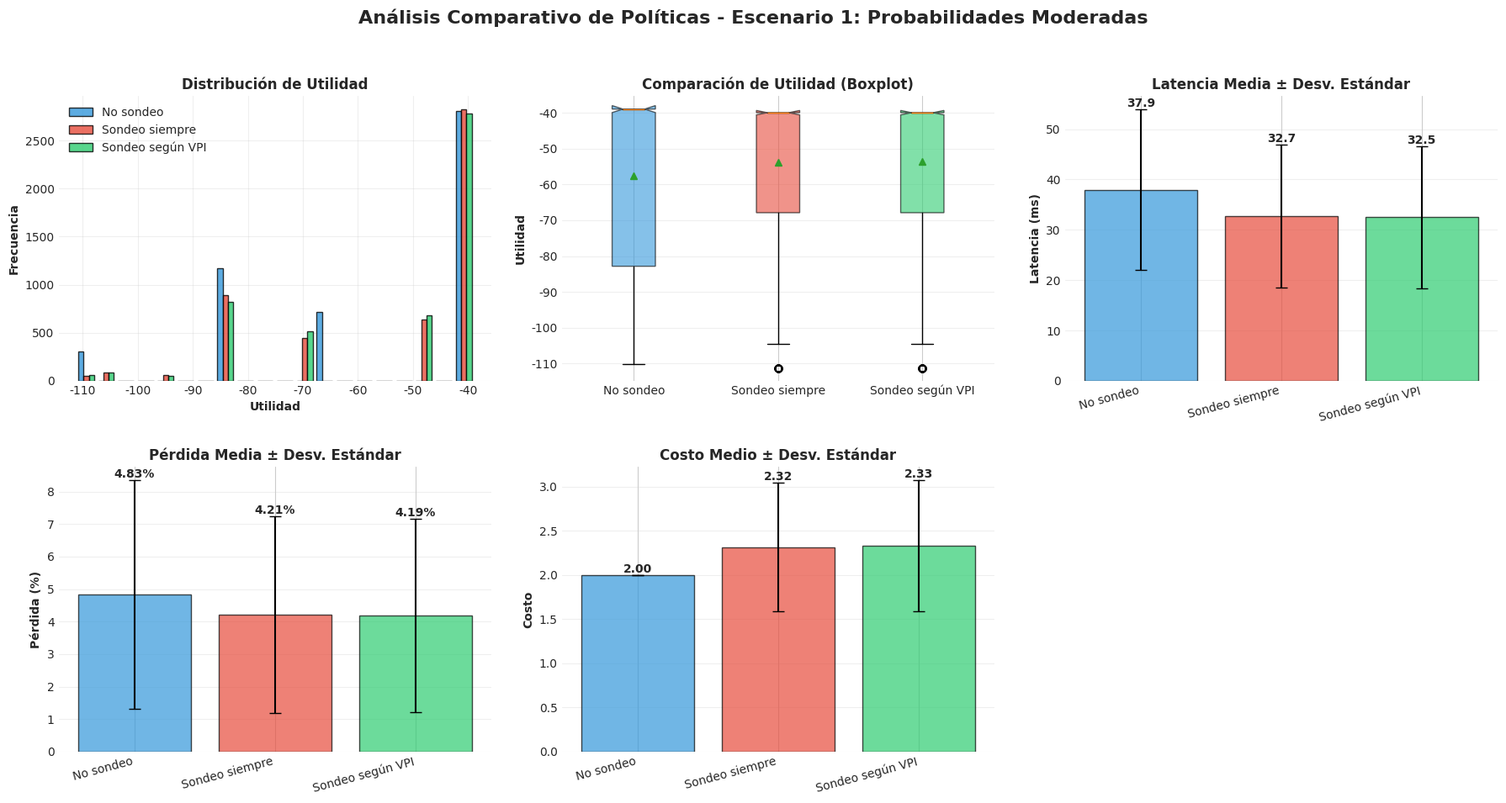
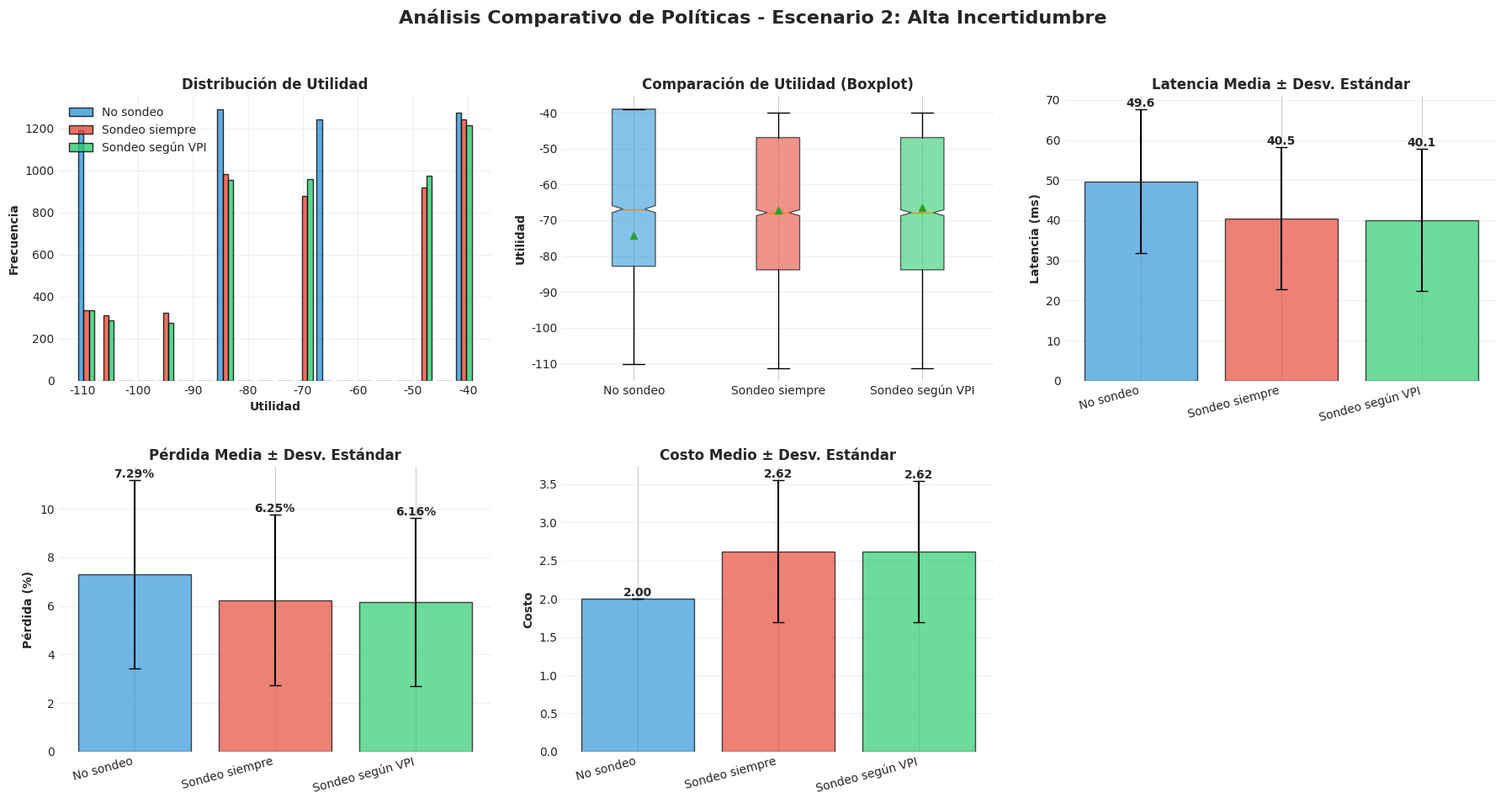
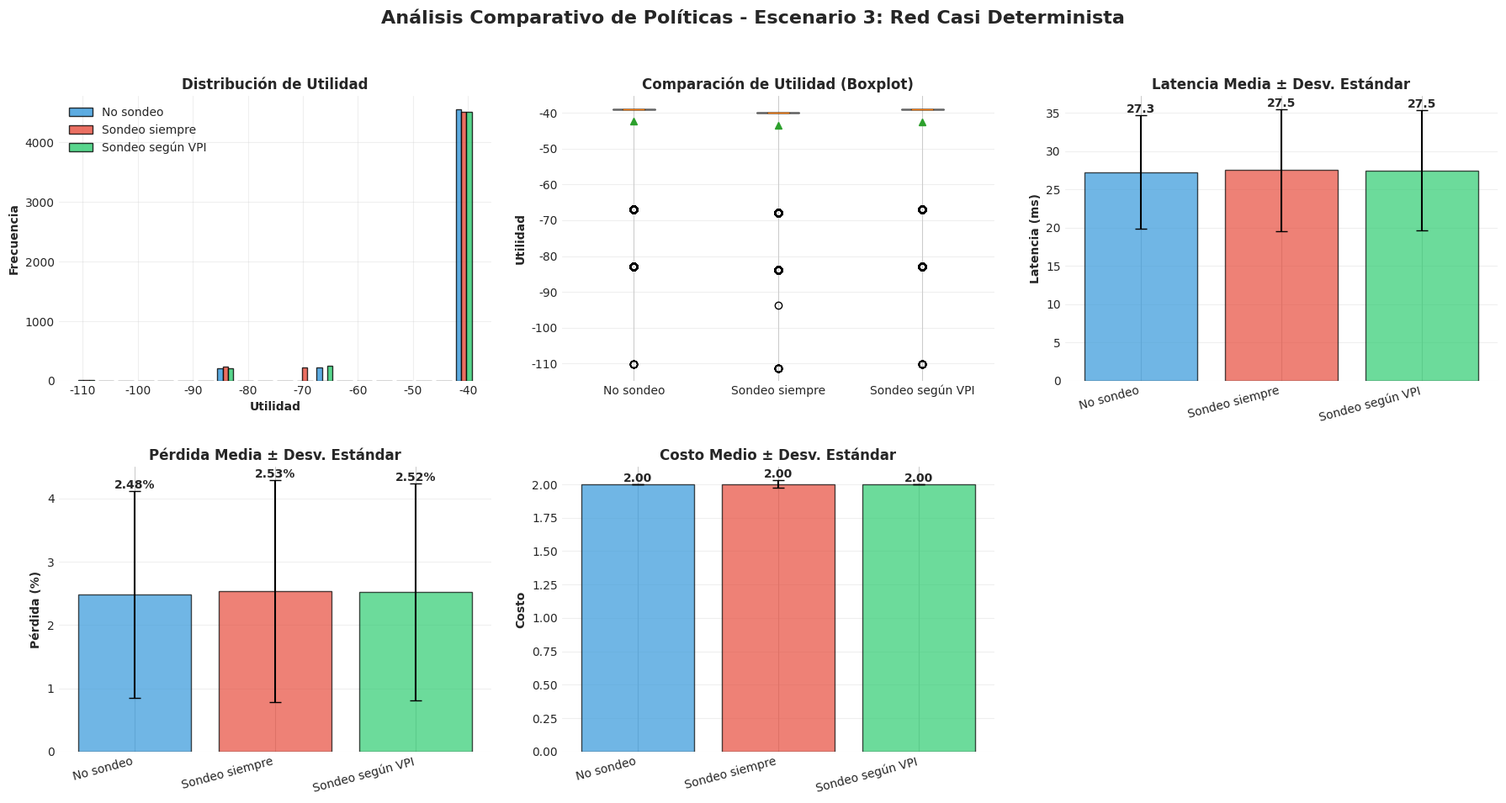
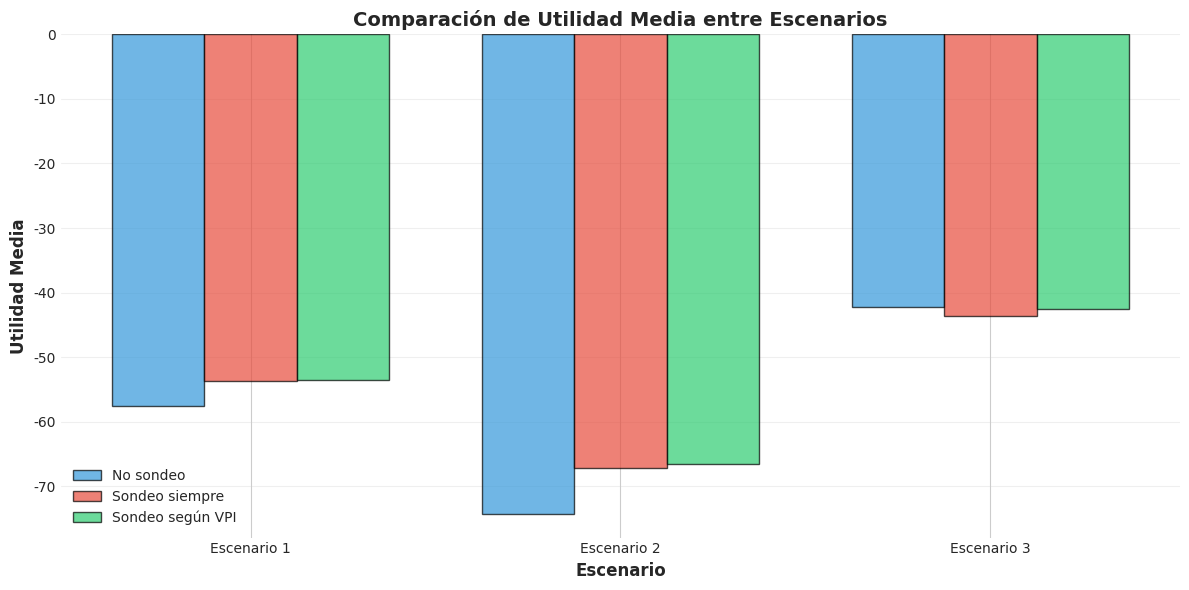

Reproduce these figures in Python, in order.
"""
Proyecto: Agente de encaminamiento racional con utilidad multiatributo y valor de la información
Basado en Capítulo 15: "Making Simple Decisions" (Russell & Norvig, AIMA 4e)

Este archivo contiene una implementación completa y autocontenida con:
- Modelo de red estocástica (clases Red y Enlace).
- Función de utilidad multiatributo (FuncionUtilidad).
- Agente racional que maximiza utilidad esperada y calcula VPI (Agente).
- Simulador de políticas de sondeo (Simulador).
- Tres escenarios de prueba (escenario_1, escenario_2, escenario_3).
- Un main simple por consola para ejecutar y ver resultados numéricos.

Autor: Proyecto académico - Modelos Estocásticos
Referencia: Russell, S., & Norvig, P. (2020). Artificial Intelligence: A Modern Approach (4th ed.)
"""

from dataclasses import dataclass
from typing import Dict, List, Tuple, Iterable, Optional
import itertools
import random
import statistics
import numpy as np
import matplotlib.pyplot as plt
from matplotlib.patches import Rectangle
import seaborn as sns


# ==============================================================================
# CONFIGURACIÓN Y CONSTANTES
# ==============================================================================

# Configuración de simulación
DEFAULT_EPISODES = 5000
DEFAULT_RANDOM_SEED = 42

# Configuración de visualización
PLOT_DPI = 300
PLOT_FIGURE_SIZE = (18, 10)
PLOT_COLORS = ['#3498db', '#e74c3c', '#2ecc71']  # Azul, Rojo, Verde
PLOT_STYLE = 'whitegrid'

# Nombres de políticas
POLICY_NO_PROBE = "no_probe"
POLICY_PROBE_ALWAYS = "probe_always"
POLICY_VPI = "vpi"

# Type aliases para mejor legibilidad
NetworkState = Dict[Tuple[str, str], bool]  # Estado de red: {(origen, destino): congestionado}
Route = List[Tuple[str, str]]  # Ruta: lista de enlaces (origen, destino)
RouteAttributes = Tuple[float, float, float]  # (latencia, pérdida, costo)


# ----------------------------------------------------------------------
# 1. Modelo de red: Enlace y Red
# ----------------------------------------------------------------------

@dataclass
class Enlace:
    """
    Representa un enlace dirigido en la red con comportamiento estocástico de congestión.
    
    Un enlace puede estar congestionado o no, afectando su latencia y pérdida de paquetes.
    La probabilidad de congestión determina la distribución de estados del enlace.
    
    Attributes:
        origen (str): Nodo de origen del enlace
        destino (str): Nodo de destino del enlace
        p_cong (float): Probabilidad de congestión (rango: 0.0-1.0)
        lat_no_cong (float): Latencia en ms cuando NO está congestionado
        lat_cong (float): Latencia en ms cuando SÍ está congestionado
        loss_no_cong (float): Probabilidad de pérdida sin congestión (rango: 0.0-1.0)
        loss_cong (float): Probabilidad de pérdida con congestión (rango: 0.0-1.0)
        costo (float): Costo fijo por usar este enlace
    
    Example:
        >>> enlace = Enlace(
        ...     origen="A", destino="B",
        ...     p_cong=0.3,
        ...     lat_no_cong=10.0, lat_cong=40.0,
        ...     loss_no_cong=0.01, loss_cong=0.08,
        ...     costo=1.0
        ... )
        >>> lat, loss, cost = enlace.atributos_dado_estado(congestionado=True)
        >>> print(f"Latencia: {lat} ms, Pérdida: {loss*100}%, Costo: {cost}")
    """
    origen: str
    destino: str
    p_cong: float              # Probabilidad de estar congestionado
    lat_no_cong: float         # Latencia cuando NO está congestionado
    lat_cong: float            # Latencia cuando SÍ está congestionado
    loss_no_cong: float        # Pérdida cuando NO está congestionado (0–1)
    loss_cong: float           # Pérdida cuando SÍ está congestionado (0–1)
    costo: float               # Costo fijo por usar este enlace

    def __post_init__(self) -> None:
        """Valida los parámetros del enlace."""
        if not 0.0 <= self.p_cong <= 1.0:
            raise ValueError(f"p_cong debe estar en [0, 1], recibido: {self.p_cong}")
        if not 0.0 <= self.loss_no_cong <= 1.0:
            raise ValueError(f"loss_no_cong debe estar en [0, 1], recibido: {self.loss_no_cong}")
        if not 0.0 <= self.loss_cong <= 1.0:
            raise ValueError(f"loss_cong debe estar en [0, 1], recibido: {self.loss_cong}")
        if self.lat_no_cong < 0 or self.lat_cong < 0:
            raise ValueError("Las latencias no pueden ser negativas")
        if self.costo < 0:
            raise ValueError("El costo no puede ser negativo")

    def atributos_dado_estado(self, congestionado: bool) -> RouteAttributes:
        """
        Devuelve (latencia, pérdida, costo) para este enlace dado si está
        congestionado o no.
        """
        if congestionado:
            return self.lat_cong, self.loss_cong, self.costo
        else:
            return self.lat_no_cong, self.loss_no_cong, self.costo


class Red:
    """
    Modelo de la red como un conjunto de nodos y enlaces dirigidos.
    
    La red mantiene la topología (nodos y enlaces) y permite:
    - Enumerar todos los estados posibles de congestión
    - Muestrear estados aleatorios según probabilidades
    - Calcular atributos de rutas dado un estado
    
    Los estados de la red se representan como:
        estado[(u, v)] = True/False
    donde True = congestionado, False = no congestionado.
    
    Attributes:
        nodos (List[str]): Lista de nodos en la red
        enlaces (Dict[Tuple[str, str], Enlace]): Enlaces indexados por (origen, destino)
        rutas_predefinidas (Dict): Rutas predefinidas entre pares de nodos
    
    Example:
        >>> red = Red()
        >>> red.agregar_enlace(Enlace("A", "B", 0.3, 10, 40, 0.01, 0.08, 1.0))
        >>> red.definir_rutas("A", "D", [[('A', 'B'), ('B', 'D')]])
        >>> for estado, prob in red.enumerar_estados():
        ...     print(f"Estado: {estado}, Probabilidad: {prob}")
    """

    def __init__(self) -> None:
        self.nodos: List[str] = []
        self.enlaces: Dict[Tuple[str, str], Enlace] = {}
        # Opcionalmente, se pueden predefinir rutas:
        self.rutas_predefinidas: Dict[Tuple[str, str], List[List[Tuple[str, str]]]] = {}

    # -------------------------------
    # Gestión de topología
    # -------------------------------

    def agregar_enlace(self, enlace: Enlace) -> None:
        """
        Agrega un enlace a la red y registra sus nodos.
        """
        key = (enlace.origen, enlace.destino)
        self.enlaces[key] = enlace
        if enlace.origen not in self.nodos:
            self.nodos.append(enlace.origen)
        if enlace.destino not in self.nodos:
            self.nodos.append(enlace.destino)

    # -------------------------------
    # Rutas
    # -------------------------------

    def definir_rutas(self, origen: str, destino: str, rutas: List[List[Tuple[str, str]]]) -> None:
        """
        Permite guardar explícitamente un conjunto de rutas entre origen y destino.

        Cada ruta es una lista de tuplas (origen, destino) que corresponden a enlaces.
        """
        self.rutas_predefinidas[(origen, destino)] = rutas

    def obtener_rutas(self, origen: str, destino: str) -> List[List[Tuple[str, str]]]:
        """
        Devuelve las rutas predefinidas entre origen y destino.

        En este proyecto trabajamos con pocas rutas y las fijamos manualmente.
        Si no existen en rutas_predefinidas, se podría implementar un DFS/BFS,
        pero aquí no es necesario.
        """
        key = (origen, destino)
        if key not in self.rutas_predefinidas:
            raise ValueError(f"No hay rutas definidas entre {origen} y {destino}")
        return self.rutas_predefinidas[key]

    # -------------------------------
    # Estados de la red
    # -------------------------------

    def enlaces_keys(self) -> List[Tuple[str, str]]:
        """
        Devuelve la lista de claves de enlaces (u, v) en un orden fijo.
        """
        return list(self.enlaces.keys())

    def enumerar_estados(self) -> Iterable[Tuple[Dict[Tuple[str, str], bool], float]]:
        """
        Genera todos los estados posibles de congestión en la red junto con su
        probabilidad.

        Para m enlaces, genera 2^m estados. Esto es viable para redes pequeñas.
        """
        keys = self.enlaces_keys()
        m = len(keys)
        # Cada estado es una combinación de True/False para cada enlace
        for bits in itertools.product([False, True], repeat=m):
            estado = {}
            prob = 1.0
            for key, congestado in zip(keys, bits):
                enlace = self.enlaces[key]
                if congestado:
                    prob *= enlace.p_cong
                else:
                    prob *= (1.0 - enlace.p_cong)
                estado[key] = congestado
            yield estado, prob

    def muestrear_estado(self, rng: random.Random) -> Dict[Tuple[str, str], bool]:
        """
        Genera un estado aleatorio de la red de acuerdo con las probabilidades
        de congestión de cada enlace.
        """
        estado: Dict[Tuple[str, str], bool] = {}
        for key, enlace in self.enlaces.items():
            r = rng.random()
            congestado = (r < enlace.p_cong)
            estado[key] = congestado
        return estado

    # -------------------------------
    # Atributos de una ruta dado un estado
    # -------------------------------

    def atributos_ruta_dado_estado(
        self,
        ruta: List[Tuple[str, str]],
        estado: Dict[Tuple[str, str], bool]
    ) -> Tuple[float, float, float]:
        """
        Dada una ruta (lista de enlaces (u,v)) y un estado de red, calcula:

        - latencia total (suma de latencias de los enlaces),
        - pérdida total de la ruta (combinando pérdidas como 1 - product(1 - loss_enlace)),
        - costo total (suma de costos de los enlaces).
        """
        lat_total = 0.0
        costo_total = 0.0
        prob_no_perdida = 1.0  # para combinar pérdidas

        for key in ruta:
            enlace = self.enlaces[key]
            congestado = estado[key]
            lat, loss, costo = enlace.atributos_dado_estado(congestado)
            lat_total += lat
            costo_total += costo
            prob_no_perdida *= (1.0 - loss)

        loss_total = 1.0 - prob_no_perdida
        return lat_total, loss_total, costo_total


# ----------------------------------------------------------------------
# 2. Función de Utilidad multiatributo
# ----------------------------------------------------------------------

class FuncionUtilidad:
    """
    Función de utilidad multiatributo aditiva.
    
    Implementa la función:
        U = - (alpha * latencia + beta * pérdida + gamma * costo)
    
    El signo negativo convierte la minimización de costos en maximización de utilidad.
    Los pesos (alpha, beta, gamma) reflejan las preferencias del usuario sobre cada atributo.
    
    Attributes:
        alpha (float): Peso de la latencia (penalización por ms)
        beta (float): Peso de la pérdida (penalización por unidad de probabilidad)
        gamma (float): Peso del costo (penalización por unidad monetaria)
    
    Example:
        >>> # Priorizar baja latencia
        >>> util = FuncionUtilidad(alpha=5.0, beta=100.0, gamma=1.0)
        >>> u = util.evaluar(latencia=25.0, perdida=0.03, costo=2.0)
        >>> print(f"Utilidad: {u}")
    
    Note:
        - Valores típicos: alpha=1.0, beta=200.0, gamma=5.0
        - Mayor peso = mayor importancia de ese atributo
        - La utilidad resultante es siempre negativa o cero
    """

    def __init__(self, alpha: float, beta: float, gamma: float) -> None:
        self.alpha = alpha
        self.beta = beta
        self.gamma = gamma

    def evaluar(self, latencia: float, perdida: float, costo: float) -> float:
        """
        Devuelve la utilidad escalar correspondiente a los atributos de la ruta.
        """
        return -(self.alpha * latencia + self.beta * perdida + self.gamma * costo)


# ----------------------------------------------------------------------
# 3. Agente racional (decisión, utilidad esperada, VPI)
# ----------------------------------------------------------------------

class Agente:
    """
    Agente de encaminamiento racional basado en teoría de decisión bajo incertidumbre.
    
    El agente implementa el principio de Máxima Utilidad Esperada (MEU) y calcula
    el Valor de la Información Perfecta (VPI) para determinar cuándo sondear.
    
    Capacidades:
    - Evaluar rutas con función de utilidad multiatributo
    - Calcular utilidad esperada de cada ruta sin sondeo
    - Calcular utilidad esperada con sondeo perfecto
    - Calcular VPI: VPI = E[max_a U(a,s)] - max_a E[U(a,s)]
    - Tomar decisiones óptimas dado el estado conocido
    
    Attributes:
        red (Red): Modelo de la red con topología y probabilidades
        funcion_utilidad (FuncionUtilidad): Función de evaluación de rutas
        rutas (List[Route]): Conjunto de rutas candidatas
        costo_sondeo (float): Costo de obtener información perfecta
    
    Example:
        >>> agente = Agente(red, funcion_utilidad, rutas, costo_sondeo=15.0)
        >>> vpi = agente.valor_esperado_informacion()
        >>> if vpi > agente.costo_sondeo:
        ...     print("Decisión: SONDEAR")
        ... else:
        ...     print("Decisión: NO SONDEAR")
    
    Reference:
        Russell & Norvig (2020), AIMA 4e, Chapter 15.3: The Value of Information
    """

    def __init__(
        self,
        red: Red,
        funcion_utilidad: FuncionUtilidad,
        rutas: List[List[Tuple[str, str]]],
        costo_sondeo: float
    ) -> None:
        self.red = red
        self.funcion_utilidad = funcion_utilidad
        self.rutas = rutas
        self.costo_sondeo = costo_sondeo

    # -------------------------------
    # Utilidades de rutas
    # -------------------------------

    def utilidad_ruta_dado_estado(
        self,
        ruta: List[Tuple[str, str]],
        estado: Dict[Tuple[str, str], bool]
    ) -> float:
        """
        Utilidad de una ruta en un estado concreto de la red.
        """
        lat, loss, cost = self.red.atributos_ruta_dado_estado(ruta, estado)
        return self.funcion_utilidad.evaluar(lat, loss, cost)

    def utilidad_y_atributos_ruta_dado_estado(
        self,
        ruta: List[Tuple[str, str]],
        estado: Dict[Tuple[str, str], bool]
    ) -> Tuple[float, float, float, float]:
        """
        Devuelve (U, lat, loss, cost) de una ruta en un estado concreto.
        Útil para simulación de episodios.
        """
        lat, loss, cost = self.red.atributos_ruta_dado_estado(ruta, estado)
        u = self.funcion_utilidad.evaluar(lat, loss, cost)
        return u, lat, loss, cost

    # -------------------------------
    # Utilidad esperada (sin sondeo)
    # -------------------------------

    def utilidad_esperada_ruta_sin_sondeo(self, ruta: List[Tuple[str, str]]) -> float:
        """
        Calcula la utilidad esperada de una ruta sin sondeo previo,
        enumerando todos los estados posibles de la red.
        """
        eu = 0.0
        for estado, prob in self.red.enumerar_estados():
            u = self.utilidad_ruta_dado_estado(ruta, estado)
            eu += prob * u
        return eu

    def mejor_ruta_sin_sondeo(self) -> Tuple[List[Tuple[str, str]], float]:
        """
        Devuelve (mejor_ruta, utilidad_esperada) bajo la política sin sondeo,
        es decir, la ruta con mayor utilidad esperada.
        """
        mejor_ruta = None
        mejor_eu = float("-inf")
        for ruta in self.rutas:
            eu = self.utilidad_esperada_ruta_sin_sondeo(ruta)
            if eu > mejor_eu:
                mejor_eu = eu
                mejor_ruta = ruta
        assert mejor_ruta is not None
        return mejor_ruta, mejor_eu

    def utilidad_esperada_decision_sin_sondeo(self) -> float:
        """
        Utilidad esperada total de la decisión óptima sin sondeo.
        """
        _, mejor_eu = self.mejor_ruta_sin_sondeo()
        return mejor_eu

    # -------------------------------
    # Utilidad esperada con sondeo perfecto
    # -------------------------------

    def utilidad_esperada_decision_con_sondeo_perfecto(self) -> float:
        """
        Caso idealizado: el sondeo revela el estado real de todos los enlaces
        sin error (información perfecta).

        EU(probe) = sum_s P(s) * max_r U(r, s) - costo_sondeo
        """
        eu = 0.0
        for estado, prob in self.red.enumerar_estados():
            mejor_u = float("-inf")
            for ruta in self.rutas:
                u = self.utilidad_ruta_dado_estado(ruta, estado)
                if u > mejor_u:
                    mejor_u = u
            eu += prob * mejor_u
        eu -= self.costo_sondeo
        return eu

    # -------------------------------
    # Valor esperado de la información (VPI)
    # -------------------------------

    def valor_esperado_informacion(self) -> float:
        """
        VPI = [sum_s P(s) max_r U(r, s)] - [max_r sum_s P(s) U(r, s)]

        Es el valor esperado de la información perfecta SIN descontar el costo
        del sondeo. Se compara contra costo_sondeo para decidir si vale la pena.
        """
        # Parte 1: sum_s P(s) max_r U(r, s)
        esperado_max_condicional = 0.0
        for estado, prob in self.red.enumerar_estados():
            mejor_u = float("-inf")
            for ruta in self.rutas:
                u = self.utilidad_ruta_dado_estado(ruta, estado)
                if u > mejor_u:
                    mejor_u = u
            esperado_max_condicional += prob * mejor_u

        # Parte 2: max_r sum_s P(s) U(r, s)
        _, eu_mejor_sin_sondeo = self.mejor_ruta_sin_sondeo()

        vpi = esperado_max_condicional - eu_mejor_sin_sondeo
        return vpi

    # -------------------------------
    # Decisión óptima dado estado conocido (para política con sondeo)
    # -------------------------------

    def mejor_ruta_dado_estado(
        self,
        estado: Dict[Tuple[str, str], bool]
    ) -> Tuple[List[Tuple[str, str]], float]:
        """
        Devuelve (mejor_ruta, utilidad) cuando el agente CONOCE el estado actual
        de la red (información perfecta).
        """
        mejor_ruta = None
        mejor_u = float("-inf")
        for ruta in self.rutas:
            u = self.utilidad_ruta_dado_estado(ruta, estado)
            if u > mejor_u:
                mejor_u = u
                mejor_ruta = ruta
        assert mejor_ruta is not None
        return mejor_ruta, mejor_u


# ----------------------------------------------------------------------
# 4. Simulador de políticas de decisión
# ----------------------------------------------------------------------

class Simulador:
    """
    Simula episodios de envío de tráfico bajo distintas políticas:

    - Política 1: no sondear nunca.
    - Política 2: sondear siempre (información perfecta) con costo de sondeo.
    - Política 3: sondear solo si VPI > costo_sondeo.
    """

    def __init__(
        self,
        agente: Agente,
        origen: str,
        destino: str,
        rng_seed: int = 42
    ) -> None:
        self.agente = agente
        self.origen = origen
        self.destino = destino
        self.rng = random.Random(rng_seed)

    # -------------------------------
    # Episodios individuales por política
    # -------------------------------

    def episodio_no_sondeo(self) -> Tuple[float, float, float, float, List[Tuple[str, str]]]:
        """
        Un episodio bajo política "no sondear nunca".

        - Se genera un estado real de la red.
        - El agente elige una ruta usando solo utilidad esperada (sin ver el estado).
        - Se evalúa la utilidad real en ese estado.

        Devuelve (U_real, lat, loss, cost, ruta_elegida).
        """
        # Estado real
        estado_real = self.agente.red.muestrear_estado(self.rng)
        # Decisión óptima sin sondeo
        ruta_elegida, _ = self.agente.mejor_ruta_sin_sondeo()
        # Evaluar atributos reales y utilidad real
        u, lat, loss, cost = self.agente.utilidad_y_atributos_ruta_dado_estado(ruta_elegida, estado_real)
        return u, lat, loss, cost, ruta_elegida

    def episodio_sondeo_siempre(self) -> Tuple[float, float, float, float, List[Tuple[str, str]]]:
        """
        Un episodio bajo política "sondear siempre" (información perfecta).

        - Se genera un estado real de la red.
        - El agente SONDEA (conoce el estado real).
        - Elige la ruta óptima para ese estado.
        - La utilidad real se descuenta por el costo de sondeo.

        Devuelve (U_real_con_costo_sondeo, lat, loss, cost, ruta_elegida).
        """
        estado_real = self.agente.red.muestrear_estado(self.rng)
        ruta_elegida, _ = self.agente.mejor_ruta_dado_estado(estado_real)
        u, lat, loss, cost = self.agente.utilidad_y_atributos_ruta_dado_estado(ruta_elegida, estado_real)
        u -= self.agente.costo_sondeo
        return u, lat, loss, cost, ruta_elegida

    def episodio_sondeo_si_VPI_positivo(self, vpi: float) -> Tuple[float, float, float, float, List[Tuple[str, str]]]:
        """
        Episodio bajo política "sondear solo si VPI > costo_sondeo".

        La decisión de sondear o no se toma fuera (una sola vez),
        y aquí simplemente se ejecuta el episodio con la política resultante.
        """
        if vpi > self.agente.costo_sondeo:
            # Equivalente a política "sondear siempre"
            return self.episodio_sondeo_siempre()
        else:
            # Equivalente a política "no sondear nunca"
            return self.episodio_no_sondeo()

    # -------------------------------
    # Ejecución de múltiples episodios
    # -------------------------------

    def ejecutar_politica(
        self,
        politica: str,
        n_episodios: int
    ) -> Dict:
        """
        Ejecuta n_episodios bajo la política dada y devuelve estadísticas detalladas:

        - utilidad_media, std, percentiles
        - latencia_media, std, percentiles
        - perdida_media, std, percentiles
        - costo_medio, std, percentiles
        - freq_ruta_i (para cada ruta)
        - vpi_usado (solo para política "vpi")
        - datos_completos: listas con todos los valores para análisis posterior
        """
        utilidades = []
        latencias = []
        perdidas = []
        costos = []
        # Conteo de qué rutas se eligieron
        ruta_a_indice: Dict[str, int] = {}
        uso_por_ruta: Dict[int, int] = {}

        # Preparamos un identificador textual para cada ruta
        for idx, ruta in enumerate(self.agente.rutas):
            ruta_str = " -> ".join([ruta[0][0]] + [dst for (_, dst) in ruta])
            ruta_a_indice[ruta_str] = idx
            uso_por_ruta[idx] = 0

        # Para política basada en VPI, lo calculamos una vez
        vpi = None
        if politica == "vpi":
            vpi = self.agente.valor_esperado_informacion()

        for _ in range(n_episodios):
            if politica == "no_probe":
                u, lat, loss, cost, ruta_elegida = self.episodio_no_sondeo()
            elif politica == "probe_always":
                u, lat, loss, cost, ruta_elegida = self.episodio_sondeo_siempre()
            elif politica == "vpi":
                assert vpi is not None
                u, lat, loss, cost, ruta_elegida = self.episodio_sondeo_si_VPI_positivo(vpi)
            else:
                raise ValueError("Política desconocida: use 'no_probe', 'probe_always' o 'vpi'.")

            utilidades.append(u)
            latencias.append(lat)
            perdidas.append(loss)
            costos.append(cost)

            # Ruta elegida → marcamos en el conteo
            ruta_str = " -> ".join([ruta_elegida[0][0]] + [dst for (_, dst) in ruta_elegida])
            idx_ruta = ruta_a_indice[ruta_str]
            uso_por_ruta[idx_ruta] += 1

        # Estadísticas detalladas
        resultados: Dict = {}
        
        # Utilidad
        resultados["utilidad_media"] = statistics.mean(utilidades)
        resultados["utilidad_std"] = statistics.stdev(utilidades) if len(utilidades) > 1 else 0.0
        resultados["utilidad_p25"] = np.percentile(utilidades, 25)
        resultados["utilidad_p50"] = np.percentile(utilidades, 50)
        resultados["utilidad_p75"] = np.percentile(utilidades, 75)
        resultados["utilidad_min"] = min(utilidades)
        resultados["utilidad_max"] = max(utilidades)
        
        # Latencia
        resultados["latencia_media"] = statistics.mean(latencias)
        resultados["latencia_std"] = statistics.stdev(latencias) if len(latencias) > 1 else 0.0
        resultados["latencia_p25"] = np.percentile(latencias, 25)
        resultados["latencia_p50"] = np.percentile(latencias, 50)
        resultados["latencia_p75"] = np.percentile(latencias, 75)
        
        # Pérdida
        resultados["perdida_media"] = statistics.mean(perdidas)
        resultados["perdida_std"] = statistics.stdev(perdidas) if len(perdidas) > 1 else 0.0
        resultados["perdida_p25"] = np.percentile(perdidas, 25)
        resultados["perdida_p50"] = np.percentile(perdidas, 50)
        resultados["perdida_p75"] = np.percentile(perdidas, 75)
        
        # Costo
        resultados["costo_medio"] = statistics.mean(costos)
        resultados["costo_std"] = statistics.stdev(costos) if len(costos) > 1 else 0.0
        resultados["costo_p25"] = np.percentile(costos, 25)
        resultados["costo_p50"] = np.percentile(costos, 50)
        resultados["costo_p75"] = np.percentile(costos, 75)

        # Frecuencias de elección de rutas
        total = float(n_episodios)
        for ruta_str, idx in ruta_a_indice.items():
            resultados[f"freq_{ruta_str}"] = uso_por_ruta[idx] / total

        if vpi is not None:
            resultados["vpi_usado"] = vpi
        
        # Datos completos para visualización
        resultados["datos_completos"] = {
            "utilidades": utilidades,
            "latencias": latencias,
            "perdidas": perdidas,
            "costos": costos
        }

        return resultados


# ----------------------------------------------------------------------
# 5. Definición de escenarios de red
# ----------------------------------------------------------------------

def construir_escenario_base(
    p_cong_A_B: float,
    p_cong_B_D: float,
    p_cong_A_C: float,
    p_cong_C_D: float
) -> Tuple[Red, str, str, List[List[Tuple[str, str]]]]:
    """
    Construye una red pequeña con los nodos A, B, C, D y dos rutas:
        R1: A -> B -> D
        R2: A -> C -> D

    Las probabilidades de congestión se parametrizan para reutilizar
    la misma estructura en diferentes escenarios.
    """
    red = Red()

    # Enlace A-B
    red.agregar_enlace(
        Enlace(
            origen="A",
            destino="B",
            p_cong=p_cong_A_B,
            lat_no_cong=10.0,
            lat_cong=40.0,
            loss_no_cong=0.01,
            loss_cong=0.08,
            costo=1.0,
        )
    )

    # Enlace B-D
    red.agregar_enlace(
        Enlace(
            origen="B",
            destino="D",
            p_cong=p_cong_B_D,
            lat_no_cong=15.0,
            lat_cong=35.0,
            loss_no_cong=0.01,
            loss_cong=0.05,
            costo=1.0,
        )
    )

    # Enlace A-C
    red.agregar_enlace(
        Enlace(
            origen="A",
            destino="C",
            p_cong=p_cong_A_C,
            lat_no_cong=8.0,
            lat_cong=50.0,
            loss_no_cong=0.02,
            loss_cong=0.10,
            costo=2.0,  # por ejemplo, enlace "premium"
        )
    )

    # Enlace C-D
    red.agregar_enlace(
        Enlace(
            origen="C",
            destino="D",
            p_cong=p_cong_C_D,
            lat_no_cong=10.0,
            lat_cong=45.0,
            loss_no_cong=0.02,
            loss_cong=0.08,
            costo=2.0,
        )
    )

    # Definimos las rutas:
    ruta1 = [("A", "B"), ("B", "D")]  # R1: A -> B -> D
    ruta2 = [("A", "C"), ("C", "D")]  # R2: A -> C -> D
    rutas = [ruta1, ruta2]

    # Registramos estas rutas en la red
    red.definir_rutas("A", "D", rutas)

    origen = "A"
    destino = "D"
    return red, origen, destino, rutas


def escenario_1() -> Tuple[Red, str, str, List[List[Tuple[str, str]]], FuncionUtilidad, float]:
    """
    Escenario 1:
    - Red pequeña (A-B-D y A-C-D).
    - Probabilidades de congestión moderadas.
    - Parámetros de utilidad fijos.
    """
    # Probabilidades moderadas
    red, origen, destino, rutas = construir_escenario_base(
        p_cong_A_B=0.3,
        p_cong_B_D=0.2,
        p_cong_A_C=0.5,
        p_cong_C_D=0.4,
    )

    # Pesos de la función de utilidad (ejemplo razonable)
    alpha = 1.0    # penalización por ms de latencia
    beta = 200.0   # penalización por unidad de pérdida
    gamma = 5.0    # penalización por unidad de costo

    funcion_utilidad = FuncionUtilidad(alpha, beta, gamma)

    # Costo de sondeo (por ejemplo, equivalente a 15 unidades de utilidad)
    costo_sondeo = 1.0

    return red, origen, destino, rutas, funcion_utilidad, costo_sondeo


def escenario_2() -> Tuple[Red, str, str, List[List[Tuple[str, str]]], FuncionUtilidad, float]:
    """
    Escenario 2:
    - Misma topología, mayor incertidumbre (p_cong ~ 0.5).
    - El VPI debería tender a ser más alto.
    """
    red, origen, destino, rutas = construir_escenario_base(
        p_cong_A_B=0.5,
        p_cong_B_D=0.5,
        p_cong_A_C=0.5,
        p_cong_C_D=0.5,
    )

    alpha = 1.0
    beta = 200.0
    gamma = 5.0
    funcion_utilidad = FuncionUtilidad(alpha, beta, gamma)
    costo_sondeo = 1.0

    return red, origen, destino, rutas, funcion_utilidad, costo_sondeo


def escenario_3() -> Tuple[Red, str, str, List[List[Tuple[str, str]]], FuncionUtilidad, float]:
    """
    Escenario 3:
    - Misma topología, red casi determinista.
    - Probabilidades de congestión muy bajas o muy altas.
    - El VPI debería ser cercano a cero.
    """
    red, origen, destino, rutas = construir_escenario_base(
        p_cong_A_B=0.05,
        p_cong_B_D=0.05,
        p_cong_A_C=0.95,
        p_cong_C_D=0.95,
    )

    alpha = 1.0
    beta = 200.0
    gamma = 5.0
    funcion_utilidad = FuncionUtilidad(alpha, beta, gamma)
    costo_sondeo = 1.0

    return red, origen, destino, rutas, funcion_utilidad, costo_sondeo


# ----------------------------------------------------------------------
# 6. Funciones de visualización y análisis
# ----------------------------------------------------------------------

def crear_visualizaciones(
    resultados_dict: Dict[str, Dict],
    nombre_escenario: str,
    guardar: bool = True
) -> None:
    """
    Crea visualizaciones comparativas de las políticas.
    
    Args:
        resultados_dict: Diccionario con resultados de cada política
        nombre_escenario: Nombre del escenario para el título
        guardar: Si True, guarda las figuras como archivos PNG
    """
    # Configurar estilo usando constantes
    sns.set_style(PLOT_STYLE)
    plt.rcParams['figure.figsize'] = PLOT_FIGURE_SIZE
    
    fig, axes = plt.subplots(2, 3, figsize=PLOT_FIGURE_SIZE)
    fig.suptitle(f'Análisis Comparativo de Políticas - {nombre_escenario}', 
                 fontsize=16, fontweight='bold')
    
    politicas = list(resultados_dict.keys())
    
    # 1. Distribución de Utilidad
    ax = axes[0, 0]
    # Recopilar todos los datos primero para pasarlos juntos a hist
    # Esto hace que matplotlib coloque las barras lado a lado en lugar de solaparlas
    datos_todos = [resultados_dict[pol]["datos_completos"]["utilidades"] for pol in politicas]
    
    ax.hist(datos_todos, bins=20, label=politicas, color=PLOT_COLORS, 
            edgecolor='black', alpha=0.8)
            
    ax.set_xlabel('Utilidad', fontweight='bold')
    ax.set_ylabel('Frecuencia', fontweight='bold')
    ax.set_title('Distribución de Utilidad', fontweight='bold')
    ax.legend()
    ax.grid(True, alpha=0.3)
    
    # 2. Boxplot de Utilidad
    ax = axes[0, 1]
    datos_utilidad = [resultados_dict[pol]["datos_completos"]["utilidades"] 
                      for pol in politicas]
    bp = ax.boxplot(datos_utilidad, labels=politicas, patch_artist=True,
                    notch=True, showmeans=True)
    for patch, color in zip(bp['boxes'], PLOT_COLORS):
        patch.set_facecolor(color)
        patch.set_alpha(0.6)
    ax.set_ylabel('Utilidad', fontweight='bold')
    ax.set_title('Comparación de Utilidad (Boxplot)', fontweight='bold')
    ax.grid(True, alpha=0.3, axis='y')
    
    # 3. Latencia promedio
    ax = axes[0, 2]
    latencias_media = [resultados_dict[pol]["latencia_media"] for pol in politicas]
    latencias_std = [resultados_dict[pol]["latencia_std"] for pol in politicas]
    x_pos = np.arange(len(politicas))
    bars = ax.bar(x_pos, latencias_media, yerr=latencias_std, 
                  color=PLOT_COLORS, alpha=0.7, capsize=5, edgecolor='black')
    ax.set_xticks(x_pos)
    ax.set_xticklabels(politicas, rotation=15, ha='right')
    ax.set_ylabel('Latencia (ms)', fontweight='bold')
    ax.set_title('Latencia Media ± Desv. Estándar', fontweight='bold')
    ax.grid(True, alpha=0.3, axis='y')
    
    # Agregar valores sobre las barras
    for i, (bar, val) in enumerate(zip(bars, latencias_media)):
        height = bar.get_height()
        ax.text(bar.get_x() + bar.get_width()/2., height + latencias_std[i],
                f'{val:.1f}', ha='center', va='bottom', fontweight='bold')
    
    # 4. Pérdida promedio
    ax = axes[1, 0]
    perdidas_media = [resultados_dict[pol]["perdida_media"] * 100 for pol in politicas]
    perdidas_std = [resultados_dict[pol]["perdida_std"] * 100 for pol in politicas]
    bars = ax.bar(x_pos, perdidas_media, yerr=perdidas_std,
                  color=PLOT_COLORS, alpha=0.7, capsize=5, edgecolor='black')
    ax.set_xticks(x_pos)
    ax.set_xticklabels(politicas, rotation=15, ha='right')
    ax.set_ylabel('Pérdida (%)', fontweight='bold')
    ax.set_title('Pérdida Media ± Desv. Estándar', fontweight='bold')
    ax.grid(True, alpha=0.3, axis='y')
    
    for i, (bar, val) in enumerate(zip(bars, perdidas_media)):
        height = bar.get_height()
        ax.text(bar.get_x() + bar.get_width()/2., height + perdidas_std[i],
                f'{val:.2f}%', ha='center', va='bottom', fontweight='bold')
    
    # 5. Costo promedio
    ax = axes[1, 1]
    costos_media = [resultados_dict[pol]["costo_medio"] for pol in politicas]
    costos_std = [resultados_dict[pol]["costo_std"] for pol in politicas]
    bars = ax.bar(x_pos, costos_media, yerr=costos_std,
                  color=PLOT_COLORS, alpha=0.7, capsize=5, edgecolor='black')
    ax.set_xticks(x_pos)
    ax.set_xticklabels(politicas, rotation=15, ha='right')
    ax.set_ylabel('Costo', fontweight='bold')
    ax.set_title('Costo Medio ± Desv. Estándar', fontweight='bold')
    ax.grid(True, alpha=0.3, axis='y')
    
    for i, (bar, val) in enumerate(zip(bars, costos_media)):
        height = bar.get_height()
        ax.text(bar.get_x() + bar.get_width()/2., height + costos_std[i],
                f'{val:.2f}', ha='center', va='bottom', fontweight='bold')
    
    # 6. Ocultar el último gráfico (Frecuencia de rutas eliminada)
    axes[1, 2].axis('off')
    
    # Ajustar layout para evitar solapamiento
    plt.tight_layout(rect=[0, 0.03, 1, 0.95], h_pad=3.0, w_pad=2.0)
    
    if guardar:
        filename = f"resultados_{nombre_escenario.lower().replace(' ', '_')}.png"
        plt.savefig(filename, dpi=PLOT_DPI, bbox_inches='tight')
        print(f"\n✓ Gráficos guardados en: {filename}")
    
    plt.show()



def imprimir_tabla_comparativa(resultados_dict: Dict[str, Dict], nombre_escenario: str) -> None:
    """
    Imprime una tabla comparativa detallada de todas las políticas.
    """
    print(f"\n{'='*100}")
    print(f"TABLA COMPARATIVA - {nombre_escenario}")
    print(f"{'='*100}\n")
    
    politicas = list(resultados_dict.keys())
    
    # Encabezado
    print(f"{'Métrica':<30} | ", end="")
    for pol in politicas:
        print(f"{pol:^20} | ", end="")
    print()
    print("-" * 100)
    
    # Utilidad
    print(f"{'UTILIDAD':<30} | ", end="")
    for pol in politicas:
        val = resultados_dict[pol]["utilidad_media"]
        print(f"{val:^20.3f} | ", end="")
    print()
    
    print(f"{'  ± Desv. Estándar':<30} | ", end="")
    for pol in politicas:
        val = resultados_dict[pol]["utilidad_std"]
        print(f"{val:^20.3f} | ", end="")
    print()
    
    print(f"{'  Percentil 25':<30} | ", end="")
    for pol in politicas:
        val = resultados_dict[pol]["utilidad_p25"]
        print(f"{val:^20.3f} | ", end="")
    print()
    
    print(f"{'  Mediana (P50)':<30} | ", end="")
    for pol in politicas:
        val = resultados_dict[pol]["utilidad_p50"]
        print(f"{val:^20.3f} | ", end="")
    print()
    
    print(f"{'  Percentil 75':<30} | ", end="")
    for pol in politicas:
        val = resultados_dict[pol]["utilidad_p75"]
        print(f"{val:^20.3f} | ", end="")
    print()
    
    print(f"{'  Rango [min, max]':<30} | ", end="")
    for pol in politicas:
        vmin = resultados_dict[pol]["utilidad_min"]
        vmax = resultados_dict[pol]["utilidad_max"]
        print(f"[{vmin:.1f}, {vmax:.1f}]".center(20) + " | ", end="")
    print()
    
    print("-" * 100)
    
    # Latencia
    print(f"{'LATENCIA (ms)':<30} | ", end="")
    for pol in politicas:
        val = resultados_dict[pol]["latencia_media"]
        print(f"{val:^20.2f} | ", end="")
    print()
    
    print(f"{'  ± Desv. Estándar':<30} | ", end="")
    for pol in politicas:
        val = resultados_dict[pol]["latencia_std"]
        print(f"{val:^20.2f} | ", end="")
    print()
    
    print(f"{'  Mediana':<30} | ", end="")
    for pol in politicas:
        val = resultados_dict[pol]["latencia_p50"]
        print(f"{val:^20.2f} | ", end="")
    print()
    
    print("-" * 100)
    
    # Pérdida
    print(f"{'PÉRDIDA (%)':<30} | ", end="")
    for pol in politicas:
        val = resultados_dict[pol]["perdida_media"] * 100
        print(f"{val:^20.3f} | ", end="")
    print()
    
    print(f"{'  ± Desv. Estándar':<30} | ", end="")
    for pol in politicas:
        val = resultados_dict[pol]["perdida_std"] * 100
        print(f"{val:^20.3f} | ", end="")
    print()
    
    print(f"{'  Mediana':<30} | ", end="")
    for pol in politicas:
        val = resultados_dict[pol]["perdida_p50"] * 100
        print(f"{val:^20.3f} | ", end="")
    print()
    
    print("-" * 100)
    
    # Costo
    print(f"{'COSTO':<30} | ", end="")
    for pol in politicas:
        val = resultados_dict[pol]["costo_medio"]
        print(f"{val:^20.2f} | ", end="")
    print()
    
    print(f"{'  ± Desv. Estándar':<30} | ", end="")
    for pol in politicas:
        val = resultados_dict[pol]["costo_std"]
        print(f"{val:^20.2f} | ", end="")
    print()
    
    print("-" * 100)
    
    # Frecuencia de rutas
    rutas_nombres = [k.replace("freq_", "") for k in resultados_dict[politicas[0]].keys() 
                     if k.startswith("freq_")]
    
    if rutas_nombres:
        print(f"{'FRECUENCIA DE RUTAS (%)':<30} | ", end="")
        print()
        for ruta in rutas_nombres:
            print(f"{'  ' + ruta:<30} | ", end="")
            for pol in politicas:
                val = resultados_dict[pol][f"freq_{ruta}"] * 100
                print(f"{val:^20.2f} | ", end="")
            print()
    
    print("=" * 100)


def analizar_escenario(
    nombre_escenario: str,
    escenario_func,
    n_episodios: int = 5000,
    mostrar_graficos: bool = True,
    guardar_graficos: bool = True
) -> Dict[str, Dict]:
    """
    Analiza un escenario completo: cálculos teóricos, simulación y visualización.
    
    Returns:
        Diccionario con resultados de todas las políticas
    """
    print(f"\n{'#'*100}")
    print(f"# {nombre_escenario.upper()}")
    print(f"{'#'*100}\n")
    
    # Construir escenario
    red, origen, destino, rutas, funcion_utilidad, costo_sondeo = escenario_func()
    
    # Construir agente
    agente = Agente(
        red=red,
        funcion_utilidad=funcion_utilidad,
        rutas=rutas,
        costo_sondeo=costo_sondeo,
    )
    
    # ===== ANÁLISIS TEÓRICO =====
    print("┌" + "─"*98 + "┐")
    print("│" + " ANÁLISIS TEÓRICO (Utilidad Esperada y VPI)".center(98) + "│")
    print("└" + "─"*98 + "┘\n")
    
    print("Rutas disponibles:")
    for idx, ruta in enumerate(rutas):
        ruta_str = " -> ".join([ruta[0][0]] + [dst for (_, dst) in ruta])
        eu = agente.utilidad_esperada_ruta_sin_sondeo(ruta)
        print(f"  Ruta {idx+1}: {ruta_str:<20} → EU(sin sondeo) = {eu:>8.3f}")
    
    mejor_ruta, eu_mejor = agente.mejor_ruta_sin_sondeo()
    mejor_ruta_str = " -> ".join([mejor_ruta[0][0]] + [dst for (_, dst) in mejor_ruta])
    print(f"\n✓ Mejor ruta sin sondeo: {mejor_ruta_str}")
    print(f"  Utilidad esperada: {eu_mejor:.3f}")
    
    eu_con_probe = agente.utilidad_esperada_decision_con_sondeo_perfecto()
    print(f"\n✓ EU(decisión con sondeo perfecto, incluyendo costo): {eu_con_probe:.3f}")
    
    vpi = agente.valor_esperado_informacion()
    print(f"\n✓ VPI (Valor de la Información Perfecta): {vpi:.3f}")
    print(f"✓ Costo de sondeo: {agente.costo_sondeo:.3f}")
    
    if vpi > agente.costo_sondeo:
        print(f"\n→ DECISIÓN RACIONAL: SONDEAR (VPI > costo)")
        print(f"  Ganancia neta esperada: {vpi - agente.costo_sondeo:.3f}")
    else:
        print(f"\n→ DECISIÓN RACIONAL: NO SONDEAR (VPI ≤ costo)")
        print(f"  Pérdida si se sondea: {agente.costo_sondeo - vpi:.3f}")
    
    # ===== SIMULACIÓN =====
    print(f"\n┌" + "─"*98 + "┐")
    print("│" + f" SIMULACIÓN ({n_episodios:,} episodios)".center(98) + "│")
    print("└" + "─"*98 + "┘\n")
    
    simulador = Simulador(agente, origen, destino, rng_seed=42)
    
    print("Ejecutando políticas...")
    res_no_probe = simulador.ejecutar_politica("no_probe", n_episodios)
    print("  ✓ Política 'No sondeo' completada")
    
    res_probe_always = simulador.ejecutar_politica("probe_always", n_episodios)
    print("  ✓ Política 'Sondeo siempre' completada")
    
    res_vpi = simulador.ejecutar_politica("vpi", n_episodios)
    print("  ✓ Política 'Sondeo según VPI' completada")
    
    resultados_dict = {
        "No sondeo": res_no_probe,
        "Sondeo siempre": res_probe_always,
        "Sondeo según VPI": res_vpi
    }
    
    # Imprimir tabla comparativa
    imprimir_tabla_comparativa(resultados_dict, nombre_escenario)
    
    # Crear visualizaciones
    if mostrar_graficos:
        crear_visualizaciones(resultados_dict, nombre_escenario, guardar=guardar_graficos)
    
    return resultados_dict


def comparar_escenarios(
    resultados_escenarios: Dict[str, Dict[str, Dict]]
) -> None:
    """
    Compara resultados entre diferentes escenarios.
    """
    print(f"\n{'='*100}")
    print("COMPARACIÓN ENTRE ESCENARIOS")
    print(f"{'='*100}\n")
    
    escenarios = list(resultados_escenarios.keys())
    
    # Comparar VPI
    print("VPI (Valor de la Información) por escenario:")
    print("-" * 60)
    for esc in escenarios:
        vpi = resultados_escenarios[esc]["Sondeo según VPI"].get("vpi_usado", 0)
        print(f"  {esc:<30}: {vpi:>10.3f}")
    
    print("\n" + "="*100)
    
    # Gráfico comparativo de utilidad entre escenarios
    fig, ax = plt.subplots(figsize=(12, 6))
    
    politicas = ["No sondeo", "Sondeo siempre", "Sondeo según VPI"]
    x = np.arange(len(escenarios))
    width = 0.25
    
    for idx, (pol, color) in enumerate(zip(politicas, PLOT_COLORS)):
        utilidades = [resultados_escenarios[esc][pol]["utilidad_media"] 
                     for esc in escenarios]
        offset = width * (idx - 1)
        ax.bar(x + offset, utilidades, width, label=pol, color=color, 
               alpha=0.7, edgecolor='black')
    
    ax.set_xlabel('Escenario', fontweight='bold', fontsize=12)
    ax.set_ylabel('Utilidad Media', fontweight='bold', fontsize=12)
    ax.set_title('Comparación de Utilidad Media entre Escenarios', 
                 fontweight='bold', fontsize=14)
    ax.set_xticks(x)
    ax.set_xticklabels(escenarios)
    ax.legend()
    ax.grid(True, alpha=0.3, axis='y')
    
    plt.tight_layout()
    plt.savefig("comparacion_escenarios.png", dpi=PLOT_DPI, bbox_inches='tight')
    print("\n✓ Gráfico comparativo guardado en: comparacion_escenarios.png")
    plt.show()



# ----------------------------------------------------------------------
# 7. Programa principal de prueba
# ----------------------------------------------------------------------

def main() -> None:
    """
    Ejecuta un análisis completo de los tres escenarios con visualizaciones
    y estadísticas detalladas.
    """
    print("\n" + "="*100)
    print(" PROYECTO: Agente de Encaminamiento Racional con Utilidad Multiatributo ".center(100, "="))
    print(" Basado en Capítulo 15: Making Simple Decisions (Russell & Norvig, AIMA 4e) ".center(100, "="))
    print("="*100)
    
    # Configurar matplotlib para mejor visualización
    plt.style.use('seaborn-v0_8-darkgrid')
    
    # Número de episodios para simulación
    n_episodios = 5000
    
    # Analizar cada escenario
    resultados_todos = {}
    
    print("\n" + "▶"*50)
    print("Analizando Escenario 1: Probabilidades Moderadas")
    print("▶"*50)
    resultados_todos["Escenario 1"] = analizar_escenario(
        "Escenario 1: Probabilidades Moderadas",
        escenario_1,
        n_episodios=n_episodios,
        mostrar_graficos=True,
        guardar_graficos=True
    )
    
    print("\n" + "▶"*50)
    print("Analizando Escenario 2: Alta Incertidumbre")
    print("▶"*50)
    resultados_todos["Escenario 2"] = analizar_escenario(
        "Escenario 2: Alta Incertidumbre",
        escenario_2,
        n_episodios=n_episodios,
        mostrar_graficos=True,
        guardar_graficos=True
    )
    
    print("\n" + "▶"*50)
    print("Analizando Escenario 3: Red Casi Determinista")
    print("▶"*50)
    resultados_todos["Escenario 3"] = analizar_escenario(
        "Escenario 3: Red Casi Determinista",
        escenario_3,
        n_episodios=n_episodios,
        mostrar_graficos=True,
        guardar_graficos=True
    )
    
    # Comparación final entre escenarios
    comparar_escenarios(resultados_todos)
    
    print("\n" + "="*100)
    print(" ANÁLISIS COMPLETADO ".center(100, "="))
    print("="*100)
    print("\n✓ Todos los gráficos han sido guardados en el directorio actual.")
    print("✓ Revisa los archivos PNG generados para visualizaciones detalladas.\n")


if __name__ == "__main__":
    main()
